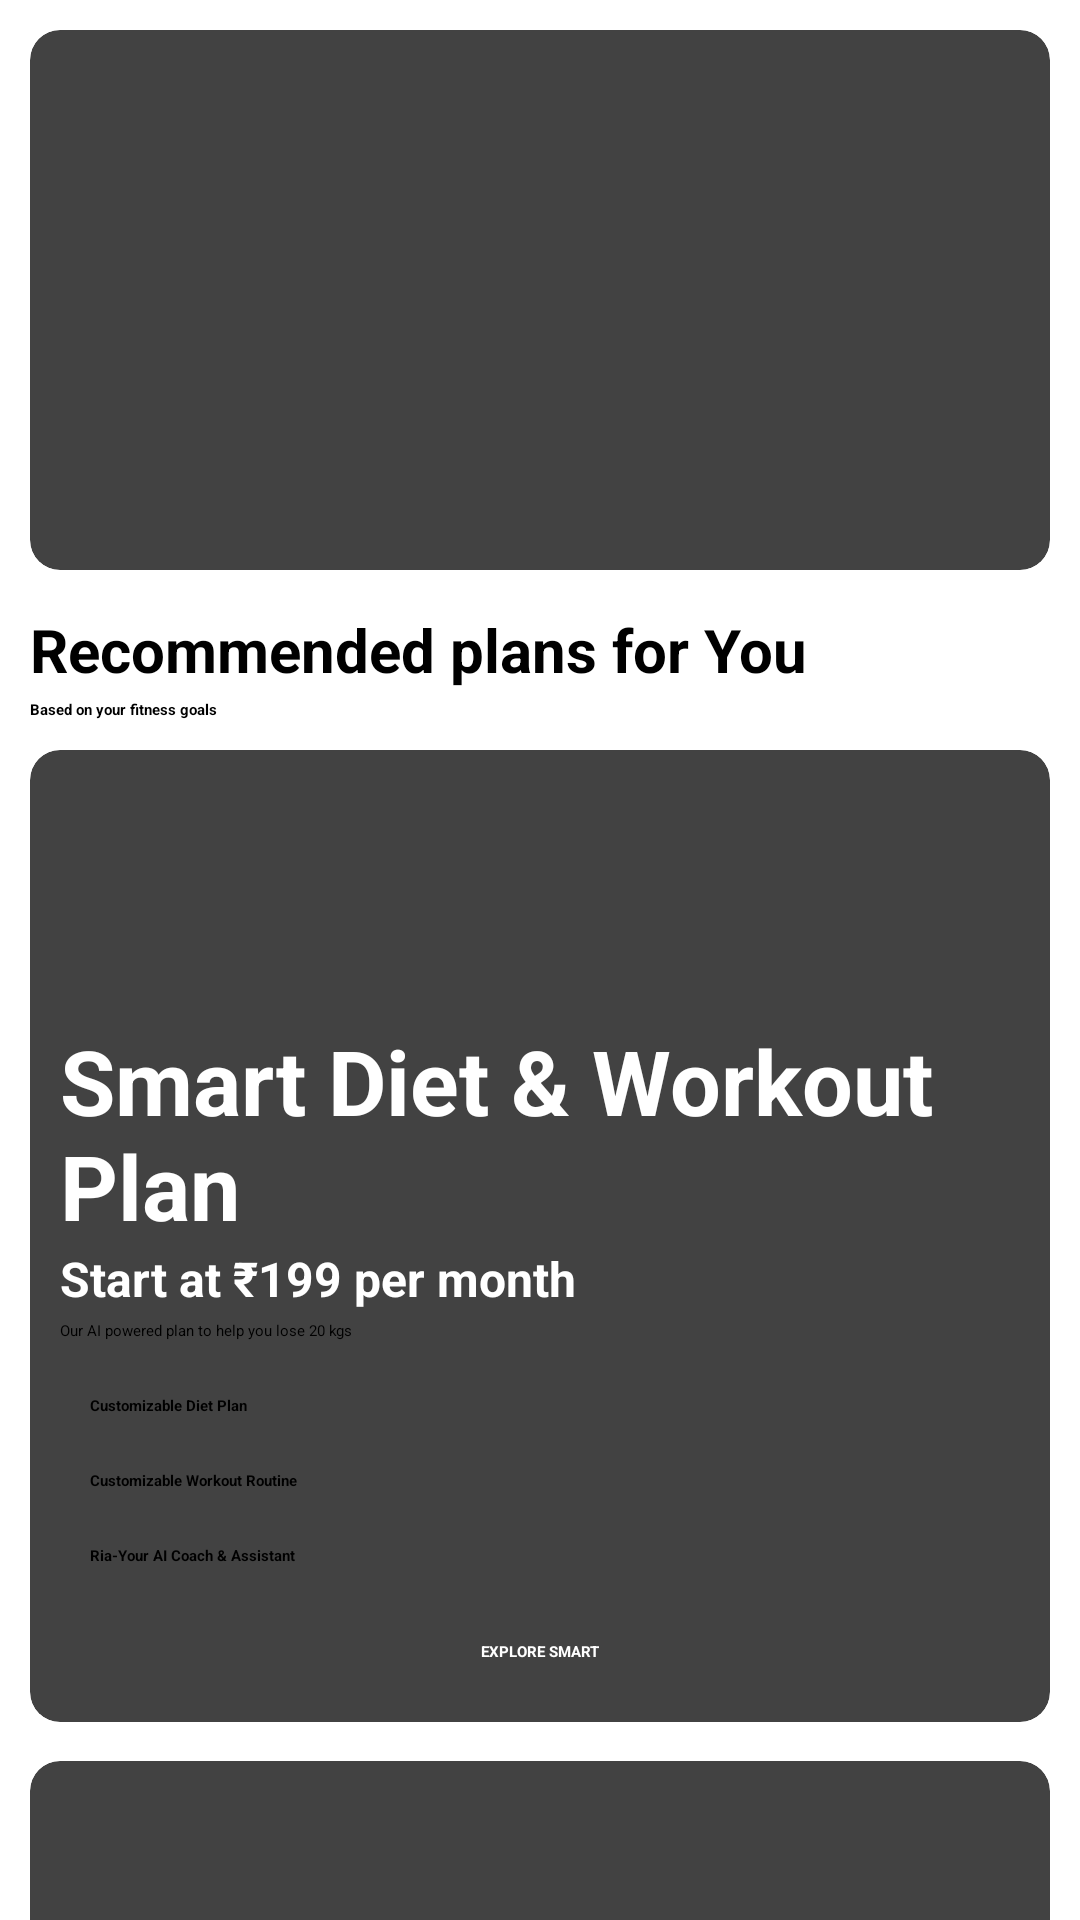

Here is an Android app screen rendered from its layout file. Give the layout XML and the strings, colors and styles it references.
<!-- AndroidManifest.xml: application theme Theme.HealthifyApp -->
<!-- res/layout/fragment_plans.xml -->
<?xml version="1.0" encoding="utf-8"?>
<ScrollView xmlns:android="http://schemas.android.com/apk/res/android"
    xmlns:tools="http://schemas.android.com/tools"
    android:layout_width="match_parent"
    android:layout_height="match_parent"
    xmlns:app="http://schemas.android.com/apk/res-auto"

    tools:context=".PlansFragment">

    <LinearLayout
        android:layout_width="match_parent"
        android:layout_height="match_parent"
        android:orientation="vertical"

        >

    <androidx.cardview.widget.CardView
        android:layout_width="match_parent"
        android:layout_height="wrap_content"
        android:layout_columnWeight="1"
        android:layout_rowWeight="1"
        android:layout_marginBottom="3dp"
        android:layout_marginLeft="10dp"
        android:layout_marginRight="10dp"
        android:longClickable="true"
        android:layout_marginTop="10dp"
      app:cardCornerRadius="10dp"

        app:cardElevation="10dp"
        >
        <ViewFlipper
            android:id="@+id/filpeer"
            android:layout_width="match_parent"
            android:layout_height="180dp"
            android:layout_gravity="center"
            />
    </androidx.cardview.widget.CardView>
        <LinearLayout
            android:layout_width="match_parent"
            android:layout_height="wrap_content"
            android:layout_marginLeft="10dp"
            android:layout_marginRight="10dp"
            android:orientation="vertical"
            android:layout_marginTop="10dp"
            
            >
            
    
        <TextView
            android:layout_width="match_parent"
            android:layout_height="wrap_content"
            android:text="@string/recommended_plans_for_you"
            android:textStyle="bold"
            android:textColor="@color/black"
            android:textSize="20dp"
            />
            <TextView
                android:layout_width="match_parent"
                android:layout_height="wrap_content"
                android:text="@string/based_on_your_fitness_goals"
                android:textStyle="bold"
                android:textColor="@color/black"
                android:layout_marginTop="3dp"
               
                />
        </LinearLayout>

        <androidx.cardview.widget.CardView
            android:layout_width="match_parent"
            android:layout_height="wrap_content"
            android:layout_columnWeight="1"
            android:layout_rowWeight="1"
            android:layout_marginBottom="3dp"
            android:layout_marginLeft="10dp"
            android:layout_marginRight="10dp"
            android:longClickable="true"
            android:layout_marginTop="10dp"
            app:cardCornerRadius="10dp"
            app:cardElevation="10dp"
            >
            <LinearLayout
                android:layout_width="match_parent"
                android:layout_height="wrap_content"
                android:background="@drawable/dietplan"
                android:orientation="vertical"
                >
                <TextView
                    android:layout_width="wrap_content"
                    android:layout_height="wrap_content"
                    android:text="@string/smart_diet_workout_plan"
                    android:textSize="30dp"
                   android:layout_marginLeft="10sp"
                    android:layout_marginTop="90sp"
                    android:textStyle="bold"
                    android:textColor="@color/white"
                    />
                <TextView
                    android:layout_width="wrap_content"
                    android:layout_height="wrap_content"
                    android:text="@string/start_at_199_per_month"
                    android:textSize="16dp"
                    android:layout_marginLeft="10sp"
                    android:textStyle="bold"
                    android:textColor="@color/white"
                    />
            </LinearLayout>
            <LinearLayout
                android:layout_width="match_parent"
                android:layout_height="wrap_content"
                android:orientation="vertical"
                >
                <TextView
                    android:layout_marginTop="190dp"
                    android:layout_marginLeft="10sp"
                    android:layout_width="match_parent"
                    android:textColor="@color/black"
                    android:layout_height="wrap_content"
                    android:text="@string/our_ai_powered_plan_to_help_you_lose_20_kgs"
                    />
                <TextView
                    android:layout_marginLeft="20sp"
                    android:layout_marginTop="18sp"
                    android:layout_width="match_parent"
                    android:textStyle="bold"
                    android:textColor="@color/black"
                    android:layout_height="wrap_content"
                    android:text="@string/customizable_diet_plan"
                    />
                <TextView
                    android:layout_marginLeft="20sp"
                    android:layout_marginTop="18sp"
                    android:layout_width="match_parent"
                    android:textStyle="bold"
                    android:textColor="@color/black"
                    android:layout_height="wrap_content"
                    android:text="Customizable Workout Routine"
                    />
                <TextView
                    android:layout_marginLeft="20sp"
                    android:layout_marginTop="18sp"
                    android:layout_width="match_parent"
                    android:textStyle="bold"
                    android:textColor="@color/black"
                    android:layout_height="wrap_content"
                    android:text="@string/ria_your_ai_coach_assistant"
                    />
                <LinearLayout
                    android:layout_width="match_parent"
                    android:layout_height="wrap_content"
                    android:orientation="vertical"
                    android:background="@color/blue"
                    android:layout_marginTop="5sp"
                    >
                    <TextView
                        android:layout_width="match_parent"
                        android:layout_height="wrap_content"
                        android:text="EXPLORE SMART"
                        android:textStyle="bold"
                        android:gravity="center"
                        android:textColor="@color/white"
                        android:padding="20dp"

                        />

                </LinearLayout>
            </LinearLayout>

            
        </androidx.cardview.widget.CardView>


        <androidx.cardview.widget.CardView
            android:layout_width="match_parent"
            android:layout_height="wrap_content"
            android:layout_columnWeight="1"
            android:layout_rowWeight="1"
            android:layout_marginBottom="80sp"
            android:layout_marginLeft="10dp"
            android:layout_marginRight="10dp"
            android:longClickable="true"
            android:layout_marginTop="10dp"
            app:cardCornerRadius="10dp"
            app:cardElevation="10dp"

            >
            <LinearLayout
                android:layout_width="match_parent"
                android:layout_height="wrap_content"
                android:background="@drawable/dietplan"
                android:orientation="vertical"
                >
                <TextView
                    android:layout_width="wrap_content"
                    android:layout_height="wrap_content"
                    android:text="@string/smart_diet_workout_plan"
                    android:textSize="30dp"
                    android:layout_marginLeft="10sp"
                    android:layout_marginTop="90sp"
                    android:textStyle="bold"
                    android:textColor="@color/white"
                    />
                <TextView
                    android:layout_width="wrap_content"
                    android:layout_height="wrap_content"
                    android:text="Start at ₹199 per month "
                    android:textSize="16dp"

                    android:layout_marginLeft="10sp"
                    android:textStyle="bold"
                    android:textColor="@color/white"
                    />
            </LinearLayout>
            <LinearLayout
                android:layout_width="match_parent"
                android:layout_height="wrap_content"
                android:orientation="vertical"
                >
                <TextView
                    android:layout_marginTop="190dp"
                    android:layout_marginLeft="10sp"
                    android:layout_width="match_parent"
                    android:textColor="@color/black"
                    android:layout_height="wrap_content"
                    android:text="@string/our_ai_powered_plan_to_help_you_lose_20_kgs"
                    />
                <TextView
                    android:layout_marginLeft="20sp"
                    android:layout_marginTop="18sp"
                    android:layout_width="match_parent"
                    android:textStyle="bold"
                    android:textColor="@color/black"
                    android:layout_height="wrap_content"
                    android:text="@string/customizable_diet_plan"
                    />
                <TextView
                    android:layout_marginLeft="20sp"
                    android:layout_marginTop="18sp"
                    android:layout_width="match_parent"
                    android:textStyle="bold"
                    android:textColor="@color/black"
                    android:layout_height="wrap_content"
                    android:text="Customizable Workout Routine"
                    />
                <TextView
                    android:layout_marginLeft="20sp"
                    android:layout_marginTop="18sp"
                    android:layout_width="match_parent"
                    android:textStyle="bold"
                    android:textColor="@color/black"
                    android:layout_height="wrap_content"
                    android:text="@string/ria_your_ai_coach_assistant"
                    />
                <LinearLayout
                    android:layout_width="match_parent"
                    android:layout_height="wrap_content"
                    android:orientation="vertical"
                    android:background="@color/blue"
                    android:layout_marginTop="5sp"
                    >
                    <TextView
                        android:layout_width="match_parent"
                        android:layout_height="wrap_content"
                        android:text="EXPLORE SMART"
                        android:textStyle="bold"
                        android:gravity="center"
                        android:textColor="@color/white"
                        android:padding="20dp"

                        />

                </LinearLayout>
            </LinearLayout>


        </androidx.cardview.widget.CardView>




    </LinearLayout>
</ScrollView>
<!-- resources referenced by this layout -->
<resources>
  <string name="based_on_your_fitness_goals">Based on your fitness goals</string>
  <string name="customizable_diet_plan">Customizable Diet Plan</string>
  <string name="our_ai_powered_plan_to_help_you_lose_20_kgs">Our AI powered plan to help you lose 20 kgs</string>
  <string name="recommended_plans_for_you">Recommended plans for You</string>
  <string name="ria_your_ai_coach_assistant">Ria-Your AI Coach &amp; Assistant</string>
  <string name="smart_diet_workout_plan">Smart Diet &amp; Workout Plan</string>
  <string name="start_at_199_per_month">Start at ₹199 per month</string>
  <!-- not gathered from this repository: default colours our renderer supplied (Android Studio template values) -->
  <color name="black">#FF000000</color>
  <color name="white">#FFFFFFFF</color>
</resources>
